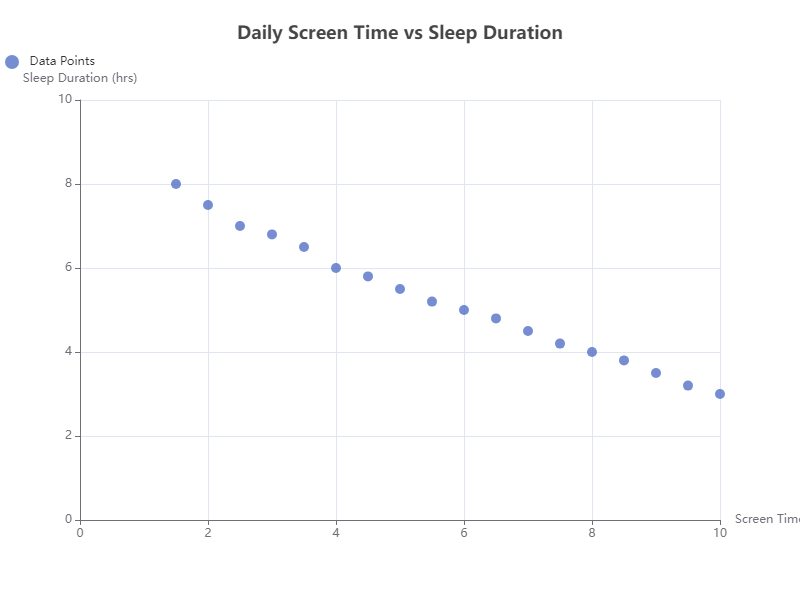

Source data for this figure (header and first rows):
Screen Time, Sleep Duration
1.5, 8.0
2.0, 7.5
2.5, 7.0
3.0, 6.8
3.5, 6.5
4.0, 6.0
4.5, 5.8
5.0, 5.5
5.5, 5.2
6.0, 5.0
6.5, 4.8
7.0, 4.5
7.5, 4.2
8.0, 4.0
8.5, 3.8
9.0, 3.5
9.5, 3.2
10.0, 3.0
